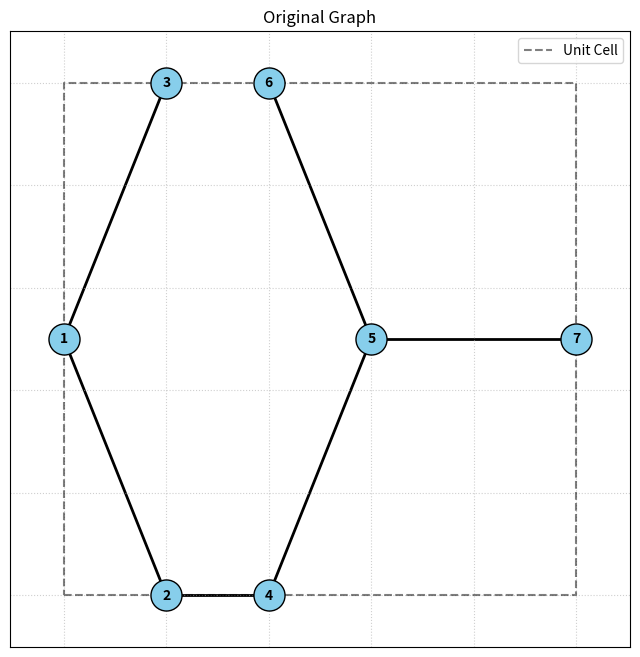

The script that saved this image:
import networkx as nx
import numpy as np
import matplotlib.pyplot as plt

def create_periodic_multigraph(original_graph, width, height, tolerance=1e-5):
    """
    Collapses a 2D unit cell graph into a periodic MultiGraph by merging
    nodes on opposing boundaries (Pacman logic).
    """
    
    # 1. Identify which nodes should be merged
    # We use a temporary graph to find connected components of merged nodes
    merge_logic = nx.Graph()
    merge_logic.add_nodes_from(original_graph.nodes())
    
    nodes = list(original_graph.nodes(data=True))
    
    # Compare every pair of nodes to see if they are periodic pairs
    # (This is O(N^2), but unit cells are usually small, so it's fast enough)
    for i in range(len(nodes)):
        u_id, u_data = nodes[i]
        x1, y1 = u_data['pos']
        
        for j in range(i + 1, len(nodes)):
            v_id, v_data = nodes[j]
            x2, y2 = v_data['pos']
            
            dx = abs(x1 - x2)
            dy = abs(y1 - y2)
            
            # Check Horizontal Wrap (Left edge touches Right edge)
            is_horizontal_wrap = (abs(dx - width) < tolerance) and (dy < tolerance)
            
            # Check Vertical Wrap (Bottom edge touches Top edge)
            is_vertical_wrap = (abs(dy - height) < tolerance) and (dx < tolerance)
            
            # Check Corner Wrap (Top-Left touches Bottom-Right, etc.)
            is_corner_wrap = (abs(dx - width) < tolerance) and (abs(dy - height) < tolerance)
            
            if is_horizontal_wrap or is_vertical_wrap or is_corner_wrap:
                merge_logic.add_edge(u_id, v_id)

    # 2. Create the Mapping: Old Node ID -> New Merged ID
    # connected_components handles the transitive logic (A=B and B=C means A=C)
    mapping = {}
    new_node_data = {}
    
    for component in nx.connected_components(merge_logic):
        # Sort to make the ID deterministic (e.g., "1_7" instead of "7_1")
        sorted_ids = sorted(list(component))
        # Create a new string ID representing the group
        new_id = "_".join(map(str, sorted_ids))
        
        for old_id in sorted_ids:
            mapping[old_id] = new_id
            
        # Optional: Store the new centroid position (just for visualization)
        # We just take the position of the first node in the group (or average)
        new_node_data[new_id] = original_graph.nodes[sorted_ids[0]]['pos']

    # 3. Build the New MultiGraph
    # A MultiGraph allows multiple edges between the same two nodes
    new_graph = nx.MultiGraph()
    
    # Add nodes
    for new_id, pos in new_node_data.items():
        new_graph.add_node(new_id, pos=pos)
        
    # Add edges (preserving original identity)
    for u, v, data in original_graph.edges(data=True):
        new_u = mapping[u]
        new_v = mapping[v]
        
        # We store the 'original_edge' tuple so you can trace it back later
        # We also generate a unique key for the edge
        edge_name = f"{u}-{v}"
        
        new_graph.add_edge(new_u, new_v, key=edge_name, original_u=u, original_v=v, **data)
        
    return new_graph, mapping

def plot_graph(G, title="Graph Plot", width=None, height=None):
    """
    Plots a networkx graph using its 'pos' node attributes.
    Optionally draws a unit cell boundary if width/height are provided.
    """
    # 1. Extract positions
    pos = nx.get_node_attributes(G, 'pos')
    
    if not pos:
        print("Error: Graph nodes do not have 'pos' attributes.")
        return

    plt.figure(figsize=(8, 8))
    
    # 2. Draw Unit Cell Boundary (if dimensions provided)
    if width is not None and height is not None:
        boundary_x = [0, width, width, 0, 0]
        boundary_y = [0, 0, height, height, 0]
        plt.plot(boundary_x, boundary_y, 'k--', alpha=0.5, label='Unit Cell')
        plt.legend()

    # 3. Draw Nodes
    nx.draw_networkx_nodes(G, pos, node_size=500, node_color='skyblue', edgecolors='black')
    
    # 4. Draw Edges
    # Check if it's a MultiGraph (multiple edges between nodes) to handle curvature
    if isinstance(G, nx.MultiGraph):
        # Draw edges with curvature so parallel edges are visible
        ax = plt.gca()
        for u, v, key, data in G.edges(keys=True, data=True):
            # Generate a connection style based on the key to separate edges visually
            rad = 0.1 * (key + 1) if isinstance(key, int) else 0.1
            nx.draw_networkx_edges(
                G, pos, edgelist=[(u, v)], 
                connectionstyle=f'arc3, rad={rad}', 
                edge_color='black'
            )
    else:
        nx.draw_networkx_edges(G, pos, width=2, edge_color='black')

    # 5. Draw Labels
    nx.draw_networkx_labels(G, pos, font_size=10, font_weight='bold')

    # 6. Formatting
    plt.title(title)
    plt.axis('equal')
    plt.grid(True, linestyle=':', alpha=0.6)
    plt.show()

# --- EXAMPLE USAGE ---

# 1. Setup a dummy graph (Like your description)
# Imagine a 10x10 square unit cell
W, H = 10.0, 10.0
G = nx.Graph()

# Add nodes with positions (id, {pos: (x,y)})
# Points 1 and 7 are Left/Right mirrors. 2 and 3 are Top/Bottom mirrors.
G.add_node(1, pos=(0, 5))
G.add_node(7, pos=(10, 5)) 

G.add_node(2, pos=(2, 0))
G.add_node(3, pos=(2, 10))

G.add_node(4, pos=(4, 0)) 
G.add_node(6, pos=(4, 10)) 

G.add_node(5, pos=(6, 5)) # Central node (No merge)

# Add edges
G.add_edge(1, 2)
G.add_edge(1, 3)
G.add_edge(5, 7)
G.add_edge(2, 4)
G.add_edge(2, 4)
G.add_edge(4, 5)
G.add_edge(5, 6)

# 2. Run the processing
periodic_G, node_map = create_periodic_multigraph(G, W, H)

# 3. Print Results
print("--- Node Mapping ---")
for old, new in node_map.items():
    print(f"Original {old} -> New {new}")

print("\n--- New Edges (in Pacman World) ---")
for u, v, key, data in periodic_G.edges(keys=True, data=True):
    print(f"Edge from {u} to {v} | Origin: {data['original_u']}-{data['original_v']}")

plot_graph(G, title="Original Graph", width=W, height=H)
